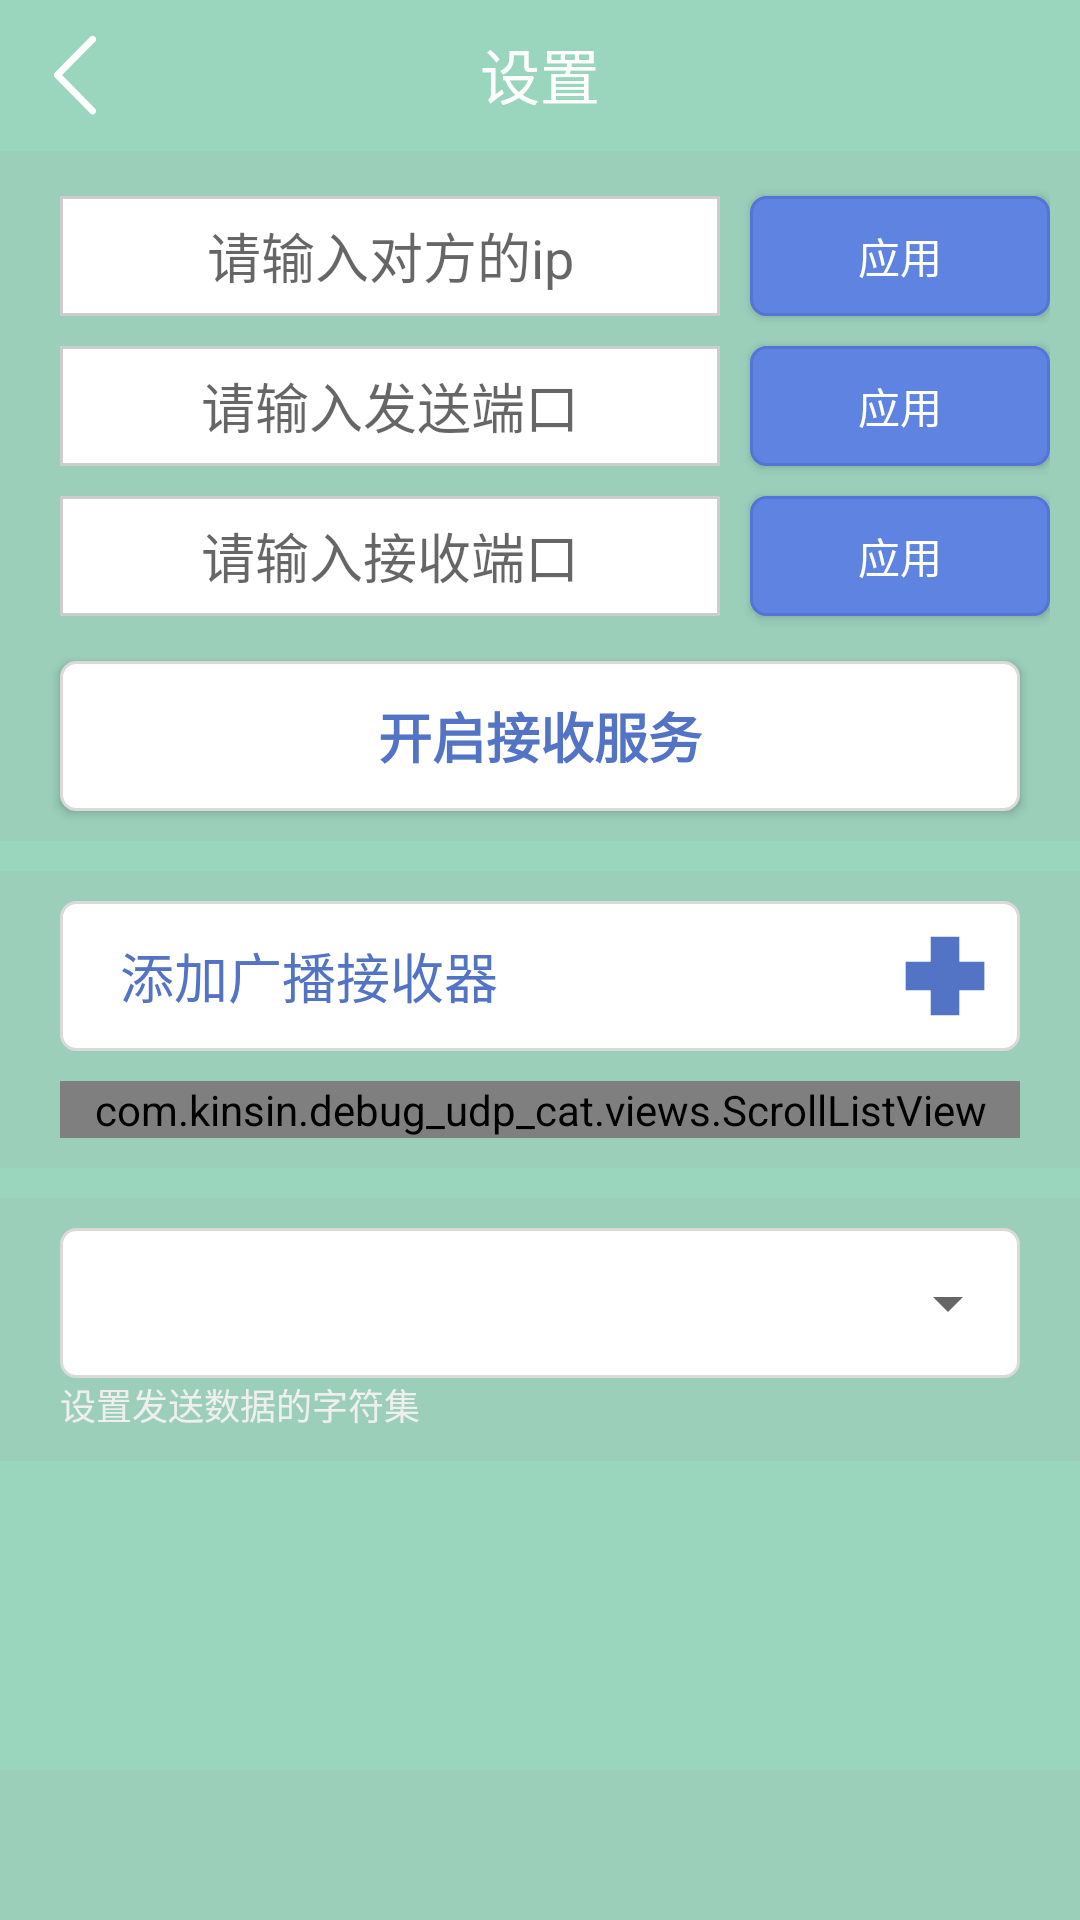

Layout XML and referenced resources for this Android screen:
<!-- AndroidManifest.xml: application theme Theme.DEBUG_UDP_CAT -->
<!-- res/layout/activity_setting.xml -->
<?xml version="1.0" encoding="utf-8"?>
<RelativeLayout xmlns:android="http://schemas.android.com/apk/res/android"
    android:layout_width="match_parent"
    android:layout_height="match_parent"
    android:background="@color/primary_green">

    <ImageView
        android:id="@+id/backBtn"
        android:layout_width="30dp"
        android:layout_height="30dp"
        android:layout_margin="10dp"
        android:src="@drawable/ic_back" />

    <View
        android:id="@+id/cutLine"
        android:layout_width="match_parent"
        android:layout_height="1px"
        android:layout_marginTop="50dp"
        android:background="@color/transients" />

    <TextView
        android:layout_width="wrap_content"
        android:layout_height="30dp"
        android:layout_centerHorizontal="true"
        android:layout_marginTop="10dp"
        android:text="@string/setting"
        android:textColor="@color/white"
        android:textSize="20sp" />

    <ScrollView
        android:id="@+id/scrollViewFather"
        android:layout_width="match_parent"
        android:layout_height="match_parent"
        android:layout_below="@+id/cutLine"
        android:layout_marginBottom="50dp">

        <RelativeLayout
            android:layout_width="match_parent"
            android:layout_height="match_parent">

            
            <LinearLayout
                android:id="@+id/block_1"
                android:layout_width="match_parent"
                android:layout_height="wrap_content"
                android:background="#9BCFBA"
                android:orientation="vertical"
                android:paddingStart="10dp"
                android:paddingEnd="10dp">

                
                <LinearLayout
                    android:layout_width="match_parent"
                    android:layout_height="50dp"
                    android:layout_marginTop="10dp"
                    android:gravity="center"
                    android:orientation="horizontal">

                    <EditText
                        android:id="@+id/ipEditSetting"
                        android:layout_width="0dp"
                        android:layout_height="match_parent"
                        android:layout_marginStart="10dp"
                        android:layout_marginTop="5dp"
                        android:layout_marginEnd="10dp"
                        android:layout_marginBottom="5dp"
                        android:layout_weight="1"
                        android:background="@drawable/edit_bg_white"
                        android:gravity="center"
                        android:hint="@string/input_target_ip" />

                    <Button
                        android:id="@+id/ipConfirmBtnSetting"
                        android:layout_width="100dp"
                        android:layout_height="40dp"
                        android:background="@drawable/btn_normal"
                        android:text="@string/confirm"
                        android:textColor="@color/white" />

                </LinearLayout>

                
                <LinearLayout
                    android:layout_width="match_parent"
                    android:layout_height="50dp"
                    android:gravity="center"
                    android:orientation="horizontal">

                    <EditText
                        android:id="@+id/sendPortEditSetting"
                        android:layout_width="0dp"
                        android:layout_height="match_parent"
                        android:layout_marginStart="10dp"
                        android:layout_marginTop="5dp"
                        android:layout_marginEnd="10dp"
                        android:layout_marginBottom="5dp"
                        android:layout_weight="1"
                        android:background="@drawable/edit_bg_white"
                        android:gravity="center"
                        android:hint="@string/input_send_port"
                        android:inputType="number" />

                    <Button
                        android:id="@+id/sendPortConfirmBtnSetting"
                        android:layout_width="100dp"
                        android:layout_height="40dp"
                        android:background="@drawable/btn_normal"
                        android:text="@string/confirm"
                        android:textColor="@color/white" />

                </LinearLayout>

                
                <LinearLayout
                    android:layout_width="match_parent"
                    android:layout_height="50dp"
                    android:gravity="center"
                    android:orientation="horizontal">

                    <EditText
                        android:id="@+id/receiverEditSetting"
                        android:layout_width="0dp"
                        android:layout_height="match_parent"
                        android:layout_marginStart="10dp"
                        android:layout_marginTop="5dp"
                        android:layout_marginEnd="10dp"
                        android:layout_marginBottom="5dp"
                        android:layout_weight="1"
                        android:background="@drawable/edit_bg_white"
                        android:gravity="center"
                        android:hint="@string/input_receive_port"
                        android:inputType="number" />

                    <Button
                        android:id="@+id/receiverConfirmBtnSetting"
                        android:layout_width="100dp"
                        android:layout_height="40dp"
                        android:background="@drawable/btn_normal"
                        android:text="@string/confirm"
                        android:textColor="@color/white" />

                </LinearLayout>

                
                <Button
                    android:id="@+id/startOrStopReceiverServerBtn"
                    android:layout_width="match_parent"
                    android:layout_height="50dp"
                    android:layout_margin="10dp"
                    android:background="@drawable/btn_white"
                    android:text="@string/start_receive_server"
                    android:textColor="@color/primary_blue"
                    android:textSize="18sp"
                    android:textStyle="bold" />

            </LinearLayout>

            
            <LinearLayout
                android:id="@+id/block_2"
                android:layout_width="match_parent"
                android:layout_height="match_parent"
                android:layout_below="@+id/block_1"
                android:layout_marginTop="10dp"
                android:background="#9BCFBA"
                android:orientation="vertical">

                
                <LinearLayout
                    android:id="@+id/addBroadcastReceiverBtn"
                    android:layout_width="match_parent"
                    android:layout_height="50dp"
                    android:layout_marginStart="20dp"
                    android:layout_marginTop="10dp"
                    android:layout_marginEnd="20dp"
                    android:layout_marginBottom="10dp"
                    android:background="@drawable/btn_white"
                    android:orientation="horizontal">

                    <TextView
                        android:layout_width="0dp"
                        android:layout_height="match_parent"
                        android:layout_weight="1"
                        android:gravity="start|center_vertical"
                        android:paddingStart="20dp"
                        android:text="@string/add_broadcast_receiver"
                        android:textColor="@color/primary_blue"
                        android:textSize="18sp" />

                    <ImageView
                        android:layout_width="30dp"
                        android:layout_height="30dp"
                        android:layout_margin="10dp"
                        android:src="@drawable/ic_add" />

                </LinearLayout>

                
                <com.kinsin.debug_udp_cat.views.ScrollListView
                    android:id="@+id/broadcastListView"
                    android:layout_width="match_parent"
                    android:layout_height="match_parent"
                    android:layout_marginStart="20dp"
                    android:layout_marginEnd="20dp"
                    android:layout_marginBottom="10dp"
                    android:scrollbars="none" />

            </LinearLayout>

            
            <LinearLayout
                android:id="@+id/block_3"
                android:layout_width="match_parent"
                android:layout_height="match_parent"
                android:layout_below="@+id/block_2"
                android:layout_marginTop="10dp"
                android:background="#9BCFBA"
                android:orientation="vertical">

                
                <RelativeLayout
                    android:layout_width="match_parent"
                    android:layout_height="wrap_content"
                    android:layout_marginStart="20dp"
                    android:layout_marginTop="10dp"
                    android:layout_marginEnd="20dp">

                    <View
                        android:layout_width="match_parent"
                        android:layout_height="50dp"
                        android:background="@drawable/btn_white" />

                    <Spinner
                        android:id="@+id/charSetChoose"
                        android:layout_width="match_parent"
                        android:layout_height="50dp" />

                </RelativeLayout>

                <TextView
                    android:layout_width="wrap_content"
                    android:layout_height="wrap_content"
                    android:layout_marginStart="20dp"
                    android:layout_marginBottom="10dp"
                    android:text="@string/set_send_data_charset"
                    android:textColor="@color/gray_ef"
                    android:textSize="12sp" />

            </LinearLayout>

        </RelativeLayout>

    </ScrollView>

    <RelativeLayout
        android:layout_width="match_parent"
        android:layout_height="50dp"
        android:layout_alignParentBottom="true"
        android:background="#9BCFBA">

        <TextView
            android:id="@+id/showLocalIpv4"
            android:layout_width="wrap_content"
            android:layout_height="wrap_content"
            android:layout_centerInParent="true" />

    </RelativeLayout>

</RelativeLayout>
<!-- resources referenced by this layout -->
<resources>
  <color name="gray_ef">#EFEFEF</color>
  <color name="primary_blue">#5373C5</color>
  <color name="primary_green">#9AD6BE</color>
  <color name="transients">#00000000</color>
  <color name="white">#FFFFFFFF</color>
  <!-- drawable btn_normal (drawable) -->
  <?xml version="1.0" encoding="utf-8"?>
  <selector xmlns:android="http://schemas.android.com/apk/res/android">
      <item android:state_pressed="false">
          <shape android:shape="rectangle">
              <solid android:color="#5E83E1"></solid>
              <corners android:radius="5dp"></corners>
              <stroke android:color="#5474D8" android:width="1dp"></stroke>
          </shape>
      </item>
      <item android:state_pressed="true">
          <shape android:shape="rectangle">
              <solid android:color="#5373C5"></solid>
              <corners android:radius="5dp"></corners>
              <stroke android:color="#425BAA" android:width="1dp"></stroke>
          </shape>
      </item>
  </selector>
  <!-- drawable edit_bg_white (drawable) -->
  <?xml version="1.0" encoding="utf-8"?>
  <selector xmlns:android="http://schemas.android.com/apk/res/android">
      <item>
          <shape android:shape="rectangle">
              <solid android:color="#FFFFFF"></solid>
              <stroke android:color="#CDCDCD" android:width="1dp"></stroke>
          </shape>
      </item>
  </selector>
  <!-- drawable ic_add (drawable) -->
  <vector xmlns:android="http://schemas.android.com/apk/res/android"
      android:width="200dp"
      android:height="200dp"
      android:viewportWidth="1024"
      android:viewportHeight="1024">
    <path
        android:fillColor="@color/primary_blue"
        android:pathData="M64.49,349.38l895.35,0 0,325.58 -895.35,0 0,-325.58Z"/>
    <path
        android:fillColor="@color/primary_blue"
        android:pathData="M349.37,64.49l325.58,0 0,895.35 -325.58,0 0,-895.35Z"/>
  </vector>
  <!-- drawable ic_back (drawable) -->
  <vector xmlns:android="http://schemas.android.com/apk/res/android"
      android:width="200dp"
      android:height="200dp"
      android:viewportWidth="1024"
      android:viewportHeight="1024">
    <path
        android:fillColor="@color/white"
        android:pathData="M688,73.6L281.6,486.4c-12.8,12.8 -12.8,38.4 0,51.2l406.4,412.8c12.8,12.8 35.2,12.8 51.2,0l3.2,-3.2c12.8,-12.8 12.8,-38.4 0,-51.2L364.8,512 742.4,131.2c12.8,-12.8 12.8,-38.4 0,-51.2l-3.2,-3.2c-16,-16 -38.4,-16 -51.2,-3.2z"/>
  </vector>
  <string name="add_broadcast_receiver">添加广播接收器</string>
  <string name="confirm">应用</string>
  <string name="input_receive_port">请输入接收端口</string>
  <string name="input_send_port">请输入发送端口</string>
  <string name="input_target_ip">请输入对方的ip</string>
  <string name="set_send_data_charset">设置发送数据的字符集</string>
  <string name="setting">设置</string>
  <string name="start_receive_server">开启接收服务</string>
  <style name="Theme.DEBUG_UDP_CAT" parent="Theme.MaterialComponents.DayNight.NoActionBar.Bridge">
          
          <item name="colorPrimary">@color/purple_500</item>
          <item name="colorPrimaryVariant">@color/purple_700</item>
          <item name="colorOnPrimary">@color/white</item>
          
          <item name="colorSecondary">@color/teal_200</item>
          <item name="colorSecondaryVariant">@color/teal_700</item>
          <item name="colorOnSecondary">@color/black</item>
          
          <item name="android:statusBarColor" tools:targetApi="l">?attr/colorPrimaryVariant</item>
          
      </style>
  <color name="purple_500">#FF6200EE</color>
  <color name="purple_700">#FF3700B3</color>
  <color name="teal_200">#FF03DAC5</color>
  <color name="teal_700">#FF018786</color>
  <color name="black">#FF000000</color>
</resources>
